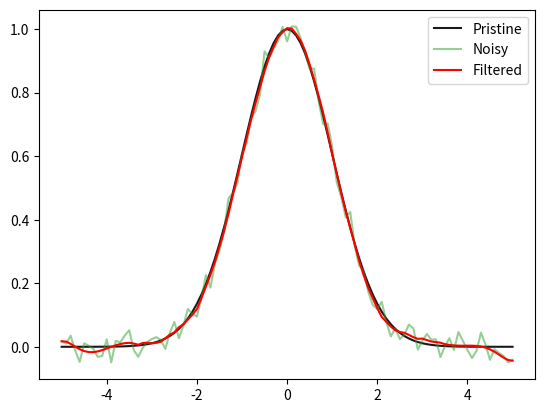

Here is the Python script that generated this plot:
# Smoothen a noisy curve test
import numpy as np
import matplotlib.pyplot as plt
from scipy.signal import savgol_filter

def gaus(x, A=1, mu=0, sigma=1):
    return A * np.exp(-(x - mu)**2 / (2 * sigma**2))

A = 1; n = 101
x = np.linspace(-5, 5, n)
y = gaus(x, A=A)
jiggle = 0.1*(np.random.uniform(size=n)-0.5)
yerr = y + jiggle
ysmooth = savgol_filter(yerr, 31, 7) # window size 21, polynomial order 7
plt.plot(x, y, c='black', label="Pristine", alpha=0.9)
plt.plot(x, yerr, c='tab:green', label="Noisy", alpha=0.5)
plt.plot(x, ysmooth, c='red', label="Filtered")

plt.legend()
plt.show()

